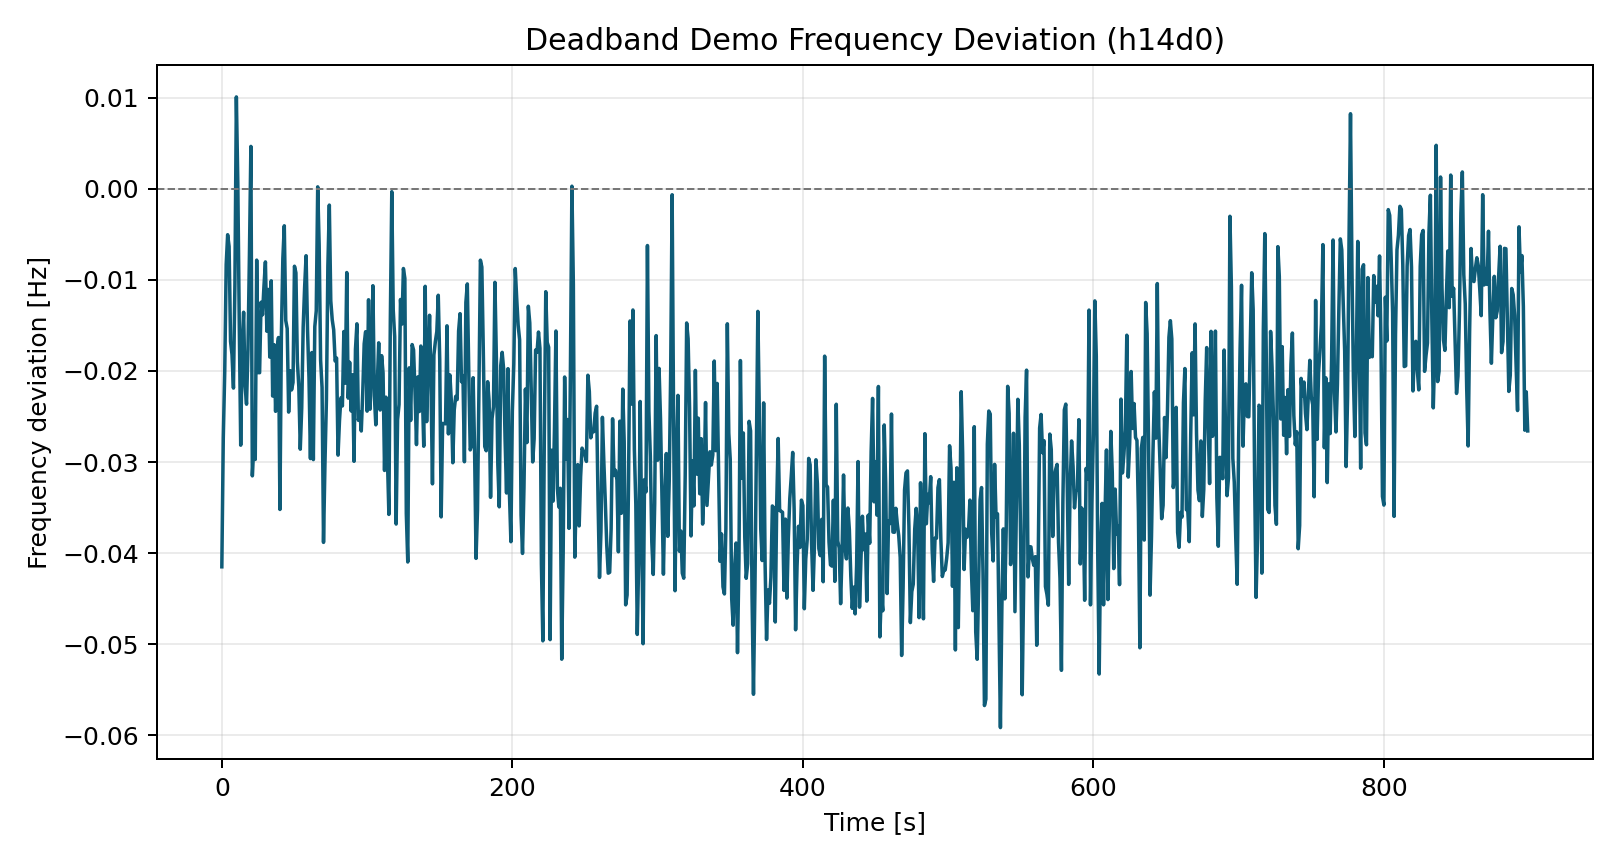

The table this chart was drawn from, first rows:
time_s, freq_dev_hz
0.0, -0.0415
1.0, -0.02735
2.0, -0.0201
3.0, -0.008323
4.0, -0.005054
5.0, -0.006343
6.0, -0.01677
7.0, -0.01821
8.0, -0.02189
9.0, -0.01049
10.0, 0.01007
11.0, 0.0006445
12.0, -0.0148
13.0, -0.02815
14.0, -0.01711
15.0, -0.01356
16.0, -0.02168
17.0, -0.02365
18.0, -0.01764
19.0, -0.007272
20.0, 0.004637
21.0, -0.03152
22.0, -0.02821
23.0, -0.02972
24.0, -0.007842
25.0, -0.02019
26.0, -0.0202
27.0, -0.01247
28.0, -0.01384
29.0, -0.01071
30.0, -0.008039
31.0, -0.01565
32.0, -0.01106
33.0, -0.01848
34.0, -0.01011
35.0, -0.02276
36.0, -0.01712
37.0, -0.02444
38.0, -0.01771
39.0, -0.01634
40.0, -0.03521
41.0, -0.01605
42.0, -0.007664
43.0, -0.004074
44.0, -0.01447
45.0, -0.01535
46.0, -0.02452
47.0, -0.01998
48.0, -0.02209
49.0, -0.02127
50.0, -0.008511
51.0, -0.009235
52.0, -0.01898
53.0, -0.02175
54.0, -0.02859
55.0, -0.02406
56.0, -0.01519
57.0, -0.01081
58.0, -0.007359
59.0, -0.0155
... 840 more rows
